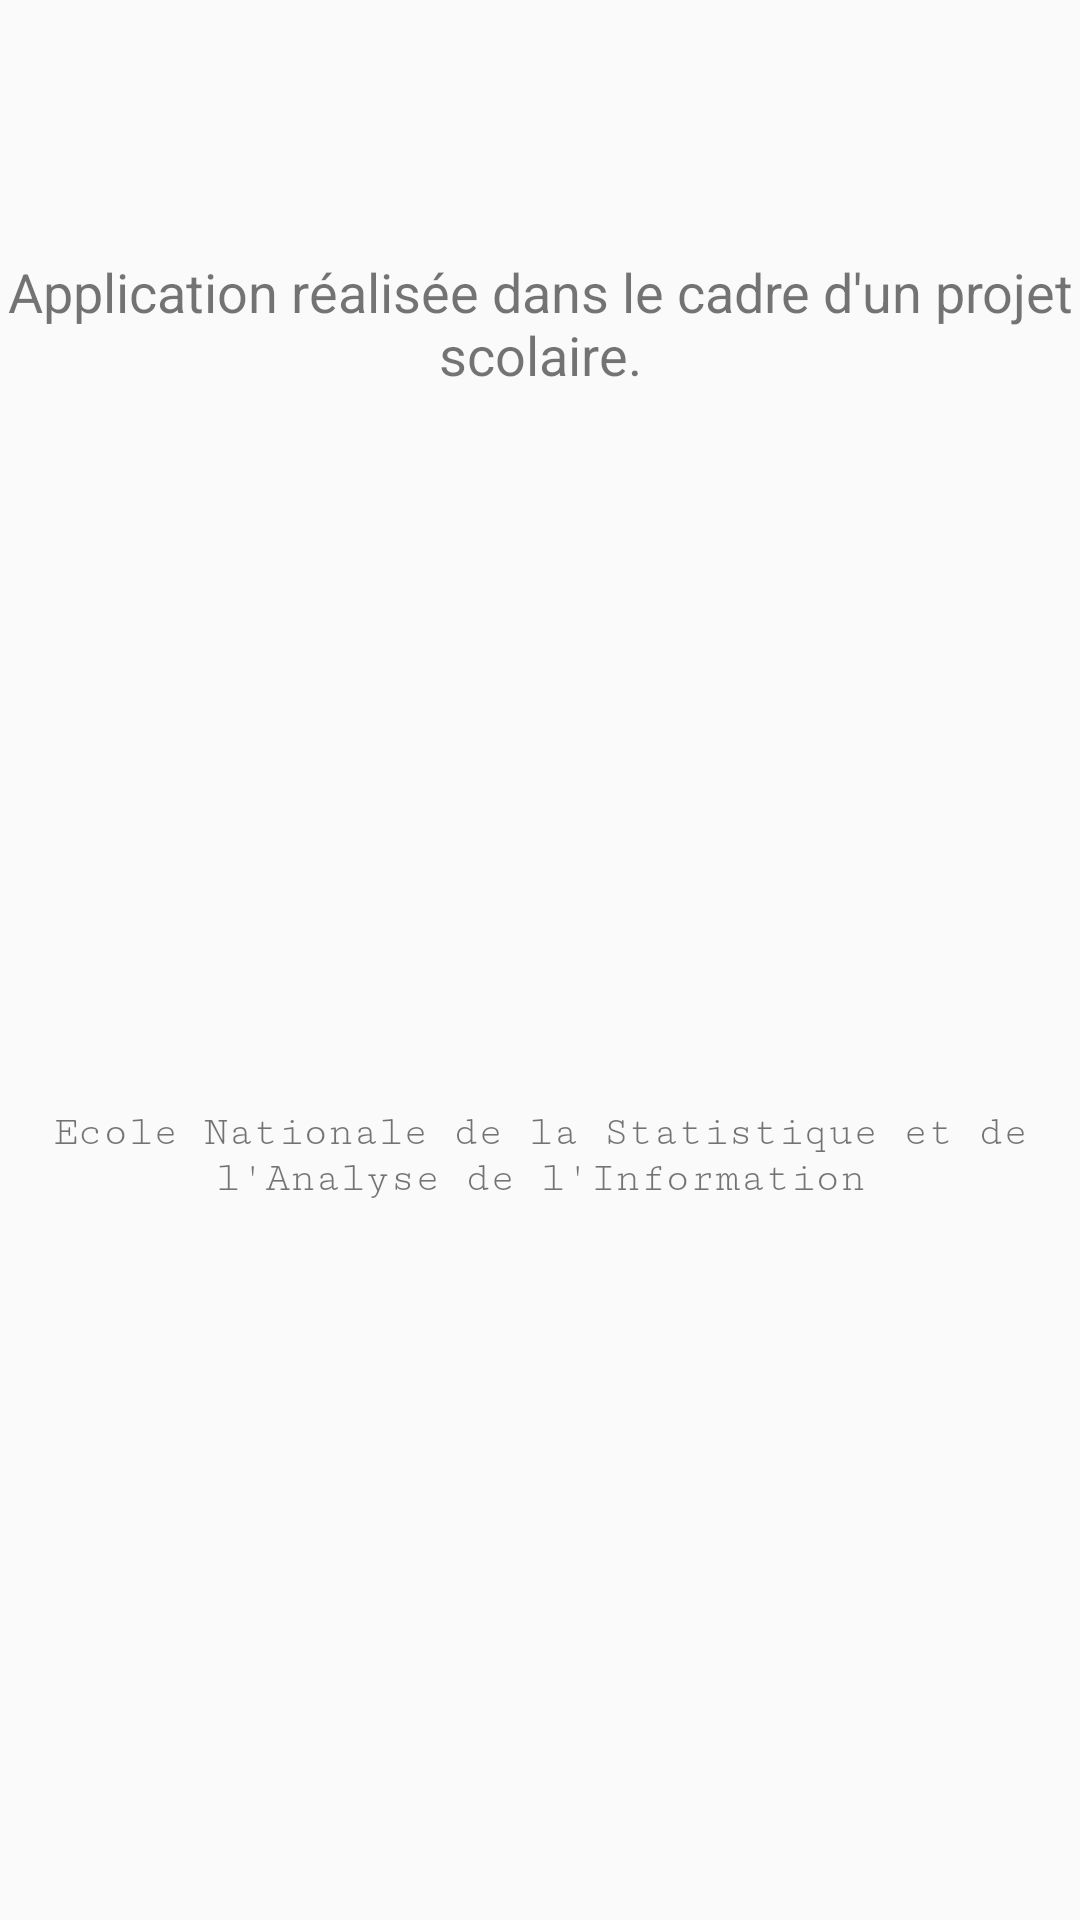

Produce the Android XML layout that renders to this screen, including the resource entries it uses.
<!-- AndroidManifest.xml: application theme AppTheme.NoActionBar -->
<!-- res/layout/credit.xml -->
<?xml version="1.0" encoding="utf-8"?>
<RelativeLayout xmlns:android="http://schemas.android.com/apk/res/android"
    xmlns:app="http://schemas.android.com/apk/res-auto"
    xmlns:tools="http://schemas.android.com/tools"
    android:layout_width="match_parent"
    android:layout_height="match_parent"
    android:paddingBottom="@dimen/activity_vertical_margin"
    android:paddingLeft="@dimen/activity_horizontal_margin"
    android:paddingRight="@dimen/activity_horizontal_margin"
    android:paddingTop="@dimen/activity_vertical_margin">


    <LinearLayout
        android:orientation="vertical"
        android:layout_width="match_parent"
        android:layout_height="match_parent">

        <TextView
            android:text="Application réalisée dans le cadre d'un projet scolaire."
            android:layout_width="match_parent"
            android:layout_height="wrap_content"
            android:layout_marginTop="85dp"
            android:id="@+id/textView6"
            android:layout_alignParentTop="true"
            android:layout_centerHorizontal="true"
            android:textSize="18sp"
            android:textAlignment="center"
            android:layout_weight="0.48"/>

        <TextView
            android:text="Ecole Nationale de la Statistique et de l'Analyse de l'Information"
            android:layout_width="match_parent"
            android:layout_height="wrap_content"
            android:layout_weight="0.48"
            android:textSize="14sp"
            android:id="@+id/textView7"
            android:textAlignment="center"
            android:fontFamily="serif-monospace" />


    </LinearLayout>

</RelativeLayout>
<!-- resources referenced by this layout -->
<resources>
  <style name="AppTheme.NoActionBar" parent="Theme.AppCompat.Light.DarkActionBar">
          <item name="windowNoTitle">true</item>
      </style>
</resources>
